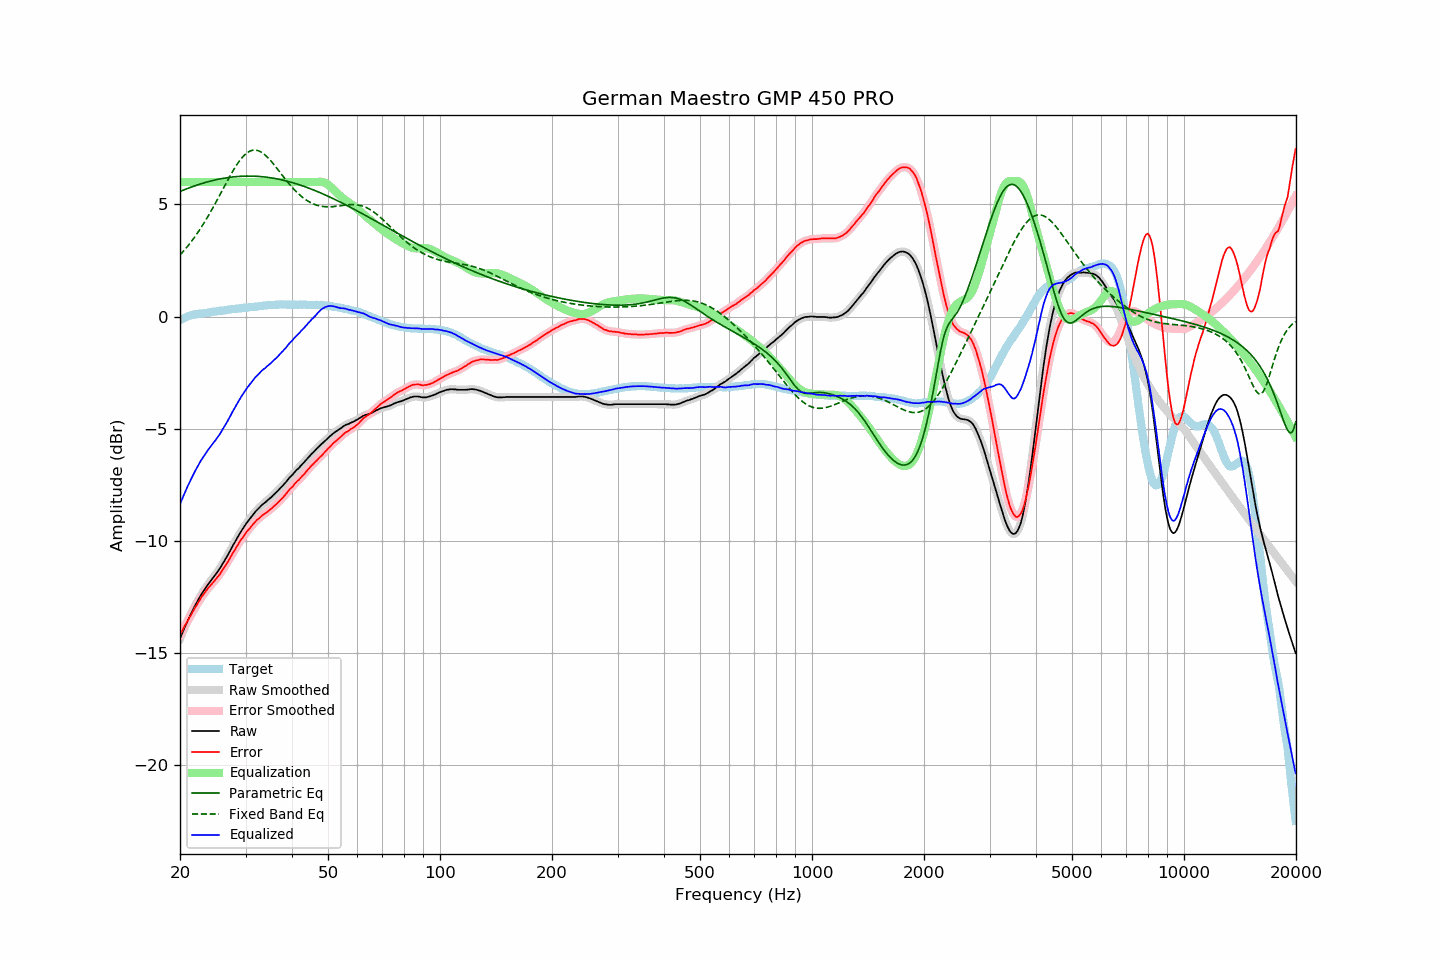

Source data for this figure (header and first rows):
frequency, raw, error, smoothed, error_smoothed, equalization, parametric_eq, fixed_band_eq, equalized_raw, equalized_smoothed, target
20.00, -14.38, -14.21, -14.38, -14.21, 6.00, 5.58, 2.74, -8.38, -8.38, -0.17
20.20, -14.20, -14.07, -14.20, -14.07, 6.00, 5.61, 2.82, -8.20, -8.20, -0.13
20.40, -14.03, -13.94, -14.03, -13.94, 6.00, 5.64, 2.90, -8.03, -8.03, -0.09
20.61, -13.86, -13.80, -13.86, -13.81, 6.00, 5.67, 2.98, -7.86, -7.86, -0.06
20.81, -13.70, -13.68, -13.70, -13.68, 6.00, 5.70, 3.07, -7.70, -7.70, -0.02
21.02, -13.54, -13.56, -13.54, -13.55, 6.00, 5.72, 3.16, -7.54, -7.54, 0.02
21.23, -13.39, -13.43, -13.39, -13.43, 6.00, 5.75, 3.25, -7.39, -7.39, 0.04
21.44, -13.24, -13.30, -13.24, -13.30, 6.00, 5.78, 3.34, -7.24, -7.24, 0.06
21.66, -13.09, -13.17, -13.09, -13.17, 6.00, 5.80, 3.44, -7.09, -7.09, 0.08
21.87, -12.95, -13.04, -12.95, -13.04, 6.00, 5.83, 3.53, -6.95, -6.95, 0.09
22.09, -12.82, -12.93, -12.82, -12.92, 6.00, 5.85, 3.64, -6.82, -6.82, 0.11
22.31, -12.69, -12.81, -12.69, -12.80, 6.00, 5.88, 3.74, -6.69, -6.69, 0.12
22.54, -12.56, -12.69, -12.56, -12.69, 6.00, 5.90, 3.85, -6.56, -6.56, 0.13
22.76, -12.43, -12.57, -12.44, -12.57, 6.00, 5.92, 3.96, -6.43, -6.44, 0.14
22.99, -12.32, -12.46, -12.32, -12.46, 6.00, 5.94, 4.07, -6.32, -6.32, 0.14
23.22, -12.22, -12.37, -12.21, -12.36, 6.00, 5.97, 4.18, -6.22, -6.21, 0.15
23.45, -12.11, -12.27, -12.11, -12.26, 6.00, 5.99, 4.30, -6.11, -6.11, 0.16
23.69, -12.00, -12.17, -12.00, -12.17, 6.00, 6.01, 4.42, -6.00, -6.00, 0.17
23.92, -11.90, -12.07, -11.90, -12.08, 6.00, 6.03, 4.54, -5.90, -5.90, 0.18
24.16, -11.81, -12.00, -11.80, -12.00, 6.00, 6.05, 4.67, -5.81, -5.80, 0.19
24.40, -11.71, -11.92, -11.71, -11.92, 6.00, 6.06, 4.79, -5.71, -5.71, 0.21
24.65, -11.62, -11.83, -11.62, -11.84, 6.00, 6.08, 4.92, -5.62, -5.62, 0.21
24.89, -11.53, -11.75, -11.53, -11.75, 6.00, 6.10, 5.05, -5.53, -5.53, 0.22
25.14, -11.43, -11.66, -11.43, -11.66, 6.00, 6.11, 5.19, -5.43, -5.43, 0.23
25.39, -11.33, -11.57, -11.33, -11.57, 6.00, 6.13, 5.32, -5.33, -5.33, 0.24
25.65, -11.22, -11.48, -11.22, -11.47, 6.00, 6.14, 5.45, -5.22, -5.22, 0.26
25.91, -11.10, -11.36, -11.11, -11.37, 6.00, 6.16, 5.59, -5.10, -5.11, 0.26
26.16, -10.99, -11.26, -10.99, -11.26, 6.00, 6.17, 5.72, -4.99, -4.99, 0.27
26.43, -10.87, -11.15, -10.87, -11.15, 6.00, 6.18, 5.86, -4.87, -4.87, 0.28
26.69, -10.74, -11.03, -10.74, -11.04, 6.00, 6.19, 5.99, -4.74, -4.74, 0.29
26.96, -10.61, -10.92, -10.61, -10.92, 6.00, 6.20, 6.13, -4.61, -4.61, 0.31
27.23, -10.48, -10.80, -10.48, -10.79, 6.00, 6.21, 6.26, -4.48, -4.48, 0.32
27.50, -10.34, -10.67, -10.34, -10.67, 6.00, 6.22, 6.38, -4.34, -4.34, 0.33
27.77, -10.21, -10.54, -10.21, -10.55, 6.00, 6.23, 6.51, -4.21, -4.21, 0.33
28.05, -10.09, -10.44, -10.08, -10.42, 6.00, 6.24, 6.62, -4.09, -4.08, 0.35
28.33, -9.96, -10.30, -9.96, -10.31, 6.00, 6.24, 6.74, -3.96, -3.96, 0.35
28.62, -9.83, -10.19, -9.83, -10.19, 6.00, 6.25, 6.85, -3.83, -3.83, 0.35
28.90, -9.71, -10.07, -9.71, -10.07, 6.00, 6.26, 6.95, -3.71, -3.71, 0.36
29.19, -9.59, -9.95, -9.59, -9.96, 6.00, 6.26, 7.04, -3.59, -3.59, 0.36
29.48, -9.48, -9.87, -9.48, -9.86, 6.00, 6.26, 7.12, -3.48, -3.48, 0.39
29.78, -9.37, -9.76, -9.37, -9.76, 6.00, 6.27, 7.20, -3.37, -3.37, 0.39
30.08, -9.26, -9.66, -9.26, -9.66, 6.00, 6.27, 7.26, -3.26, -3.26, 0.40
30.38, -9.16, -9.56, -9.16, -9.57, 6.00, 6.27, 7.32, -3.16, -3.16, 0.40
30.68, -9.07, -9.49, -9.07, -9.48, 6.00, 6.27, 7.36, -3.07, -3.07, 0.42
30.99, -8.98, -9.40, -8.98, -9.39, 6.00, 6.27, 7.40, -2.98, -2.98, 0.42
31.30, -8.88, -9.31, -8.88, -9.31, 6.00, 6.27, 7.42, -2.88, -2.88, 0.42
31.61, -8.79, -9.22, -8.79, -9.22, 6.00, 6.26, 7.43, -2.79, -2.79, 0.43
31.93, -8.70, -9.14, -8.71, -9.14, 6.00, 6.26, 7.43, -2.70, -2.71, 0.44
32.24, -8.63, -9.07, -8.63, -9.08, 6.00, 6.26, 7.41, -2.63, -2.63, 0.44
32.57, -8.56, -9.02, -8.56, -9.01, 6.00, 6.25, 7.39, -2.56, -2.56, 0.46
32.89, -8.49, -8.96, -8.48, -8.95, 6.00, 6.25, 7.36, -2.49, -2.48, 0.47
33.22, -8.41, -8.89, -8.42, -8.89, 6.00, 6.24, 7.32, -2.41, -2.42, 0.48
33.55, -8.35, -8.83, -8.35, -8.84, 6.00, 6.23, 7.26, -2.35, -2.35, 0.49
33.89, -8.30, -8.79, -8.29, -8.79, 6.00, 6.23, 7.21, -2.30, -2.29, 0.49
34.23, -8.23, -8.73, -8.23, -8.73, 6.00, 6.22, 7.14, -2.23, -2.23, 0.50
34.57, -8.17, -8.68, -8.17, -8.68, 6.00, 6.21, 7.07, -2.17, -2.17, 0.51
34.92, -8.11, -8.62, -8.11, -8.62, 6.00, 6.20, 6.99, -2.11, -2.11, 0.51
35.27, -8.05, -8.57, -8.04, -8.56, 6.00, 6.19, 6.91, -2.05, -2.04, 0.52
35.62, -7.97, -8.49, -7.98, -8.50, 6.00, 6.17, 6.82, -1.97, -1.98, 0.52
35.97, -7.91, -8.43, -7.91, -8.43, 6.00, 6.16, 6.73, -1.91, -1.91, 0.52
... 635 more rows
